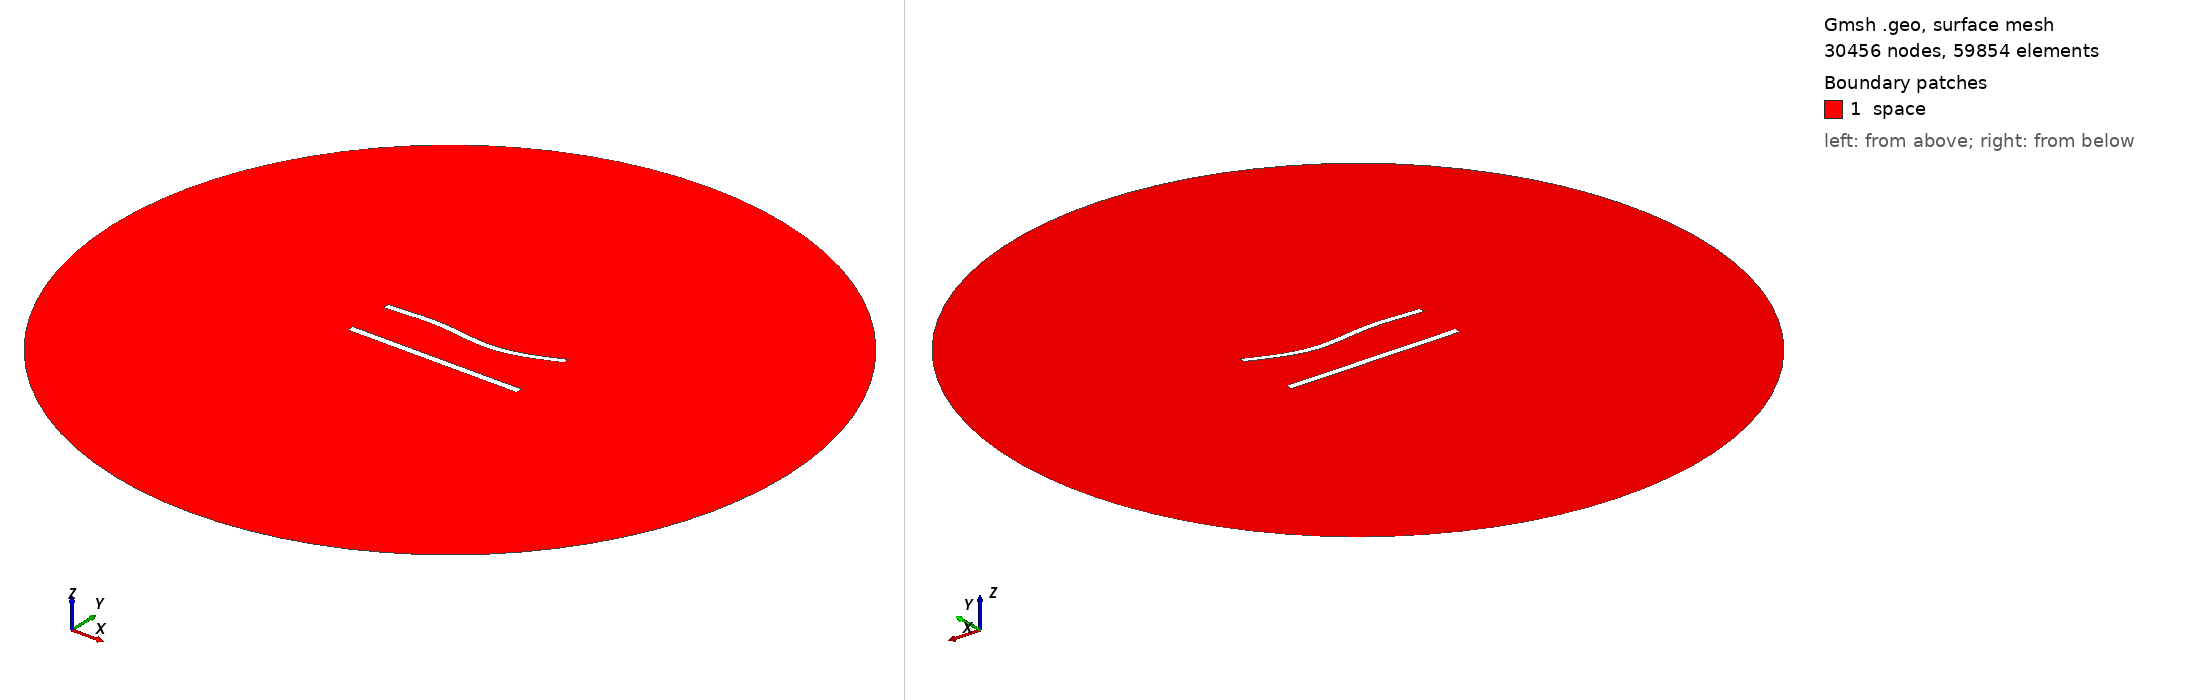

Gmsh geometry script, surface-meshed: 30456 nodes, 59854 surface elements. Boundary patches (legend numbers): 1 space. Left view from above one corner, right view from below the opposite corner. Legend entries are the model's physical surfaces. The drawing asked Gmsh for element sizes between 1% and 20% of the model's largest extent; the script's own settings can give other sizes.

=== 710.geo (drawn) ===
//---------------------------------------
// Geometry kernel
//---------------------------------------

SetFactory("OpenCASCADE");



//---------------------------------------
// Parameters of the geometry
//---------------------------------------

// Overetch of the upper plate
overetch = 0.125;

// Distance between the plates
distance = 27.5;

// Discretization over the x axis (for the deformation)
nx = 50; 

// Length of the plate
L = 100 - overetch; 

// Number of modes
n = 4; 

// 1st mode coefficient
coeff(1) = 1.5;
beta(1) = 0.596864 * 3.1415926535 / L;

// 2nd mode coefficient
coeff(2) = -1.5;
beta(2) = 1.49418 * 3.1415926535 / L;

// 3rd mode coefficient
coeff(3) = 1.5;
beta(3) = 2.50025 * 3.1415926535 / L;

// 4th mode coefficient
coeff(4) = 0.0;
beta(4) = 3.49999 * 3.1415926535 / L;



//---------------------------------------
// Upper plate (deformed rectangle)
//---------------------------------------

// Coordiantes of the upper plate
xmin = -50;
xmax = 50 - overetch;

// Height of the upper plate
yheight = 4 - 2 * overetch;

// Indexes of the points
UpperID[] = {};
LowerID[] = {};
LeftID[] = {};
RightID[] = {};

// Point index
p = 1;

// Horizontal edges
For i In {1:nx}
    x = xmin + (i-1)*(xmax - xmin)/(nx-1);

    y_bottom = distance / 2 + overetch;
    For j In {1:n}
        C = (Cosh(beta(j)*L) + Cos(beta(j)*L)) / (Sinh(beta(j)*L) + Sin(beta(j)*L));
        y_bottom  = y_bottom + coeff(j) * (Cosh(beta(j)*(x+50)) - Cos(beta(j)*(x+50)) - C * (Sinh(beta(j)*(x+50)) - Sin(beta(j)*(x+50))));
    EndFor

    y_top = y_bottom + yheight;

    Point(p) = {x, y_top, 0, 1.0};
    UpperID[i] = p;
    p = p + 1;

    Point(p) = {x, y_bottom, 0, 1.0};
    LowerID[i] = p;
    p = p + 1;
EndFor

// Create point lists
UpperPts[] = {}; LowerPts[] = {};
For i In {1:nx}
  UpperPts[] += {UpperID[i]};
  LowerPts[] += {LowerID[i]};
EndFor

// Build splines
Spline(1) = {UpperPts[]};
Spline(2) = {LowerPts[]};
Line(3) = {LowerPts[nx-1], UpperPts[nx-1]};
Line(4) = {LowerPts[0], UpperPts[0]};

// Build the plane surface
Curve Loop(1) = {2, 3, -1, -4};
Plane Surface(1) = {1};



//---------------------------------------
// Lower plate (rectangle)
//---------------------------------------

// Vertices
Point(1001) = {-50, -distance/2, 0, 1.0};
Point(1002) = { 50, -distance/2, 0, 1.0};
Point(1003) = { 50,  -distance/2 + 4, 0, 1.0};
Point(1004) = {-50,  -distance/2 + 4, 0, 1.0};

// Edges
Line(5) = {1001, 1002};
Line(6) = {1002, 1003};
Line(7) = {1003, 1004};
Line(8) = {1004, 1001};

// Plane surface
Line Loop(2) = {5, 6, 7, 8};
Plane Surface(2) = {2}; 



//---------------------------------------
// Outer (fictious) boundary
//---------------------------------------

// Points
Point(1005) = {0, 0, 0};       // Center
Point(1006) = {200, 0, 0};     // Start point
Point(1007) = {0, 200, 0};     // 90 degrees
Point(1008) = {-200, 0, 0};    // 180 degrees
Point(1009) = {0, -200, 0};    // 270 degrees

// Circle arcs (each needs start, center, end)
Circle(9) = {1006, 1005, 1007};
Circle(10) = {1007, 1005, 1008};
Circle(11) = {1008, 1005, 1009};
Circle(12) = {1009, 1005, 1006};

// Plane surface for the entire domain
Curve Loop(3) = {9, 10, 11, 12};
Surface(3) = {3};

// Subtract the plates from the whole domain to obtain the actual domain where we want to solve the equations
BooleanDifference{ Surface{3}; Delete; }{ Surface{1}; Surface{2}; Delete; }




//---------------------------------------
// Transfinite Lines/Curves
//---------------------------------------

// Set the number of points on the boundaries
r = 6;
d = 0.15;

// Plates
Transfinite Curve {1} = 50*r/4 Using Progression 1;
Transfinite Line {2} = 50*r Using Progression 1;
Transfinite Curve {3, 4} = 2*r Using Progression 1+d;
Transfinite Line {5} = 50*r/4 Using Progression 1;
Transfinite Line {7} = 50*r Using Progression 1;
Transfinite Line {6} = 2*r Using Progression 1-d;
Transfinite Line {8} = 2*r Using Progression 1+d;

// Outer boundary
Transfinite Line {9, 10, 11, 12} = 20 Using Progression 1;



//---------------------------------------
// Physical groups
//---------------------------------------                

// Physical curves (boundaries)
Physical Line("force_segment", 10) = {2};
Physical Line("upper_plate", 11) = {1, 3, 4};
Physical Line("lower_plate", 12) = {5, 6, 7, 8};
Physical Line("boundary", 20) = {9, 10, 11, 12};

// Physical Surfaces
Physical Surface("space", 30) = {3};



//---------------------------------------
// 6. Generate the Mesh
//---------------------------------------

// 2D mesh generation
Mesh 2;
